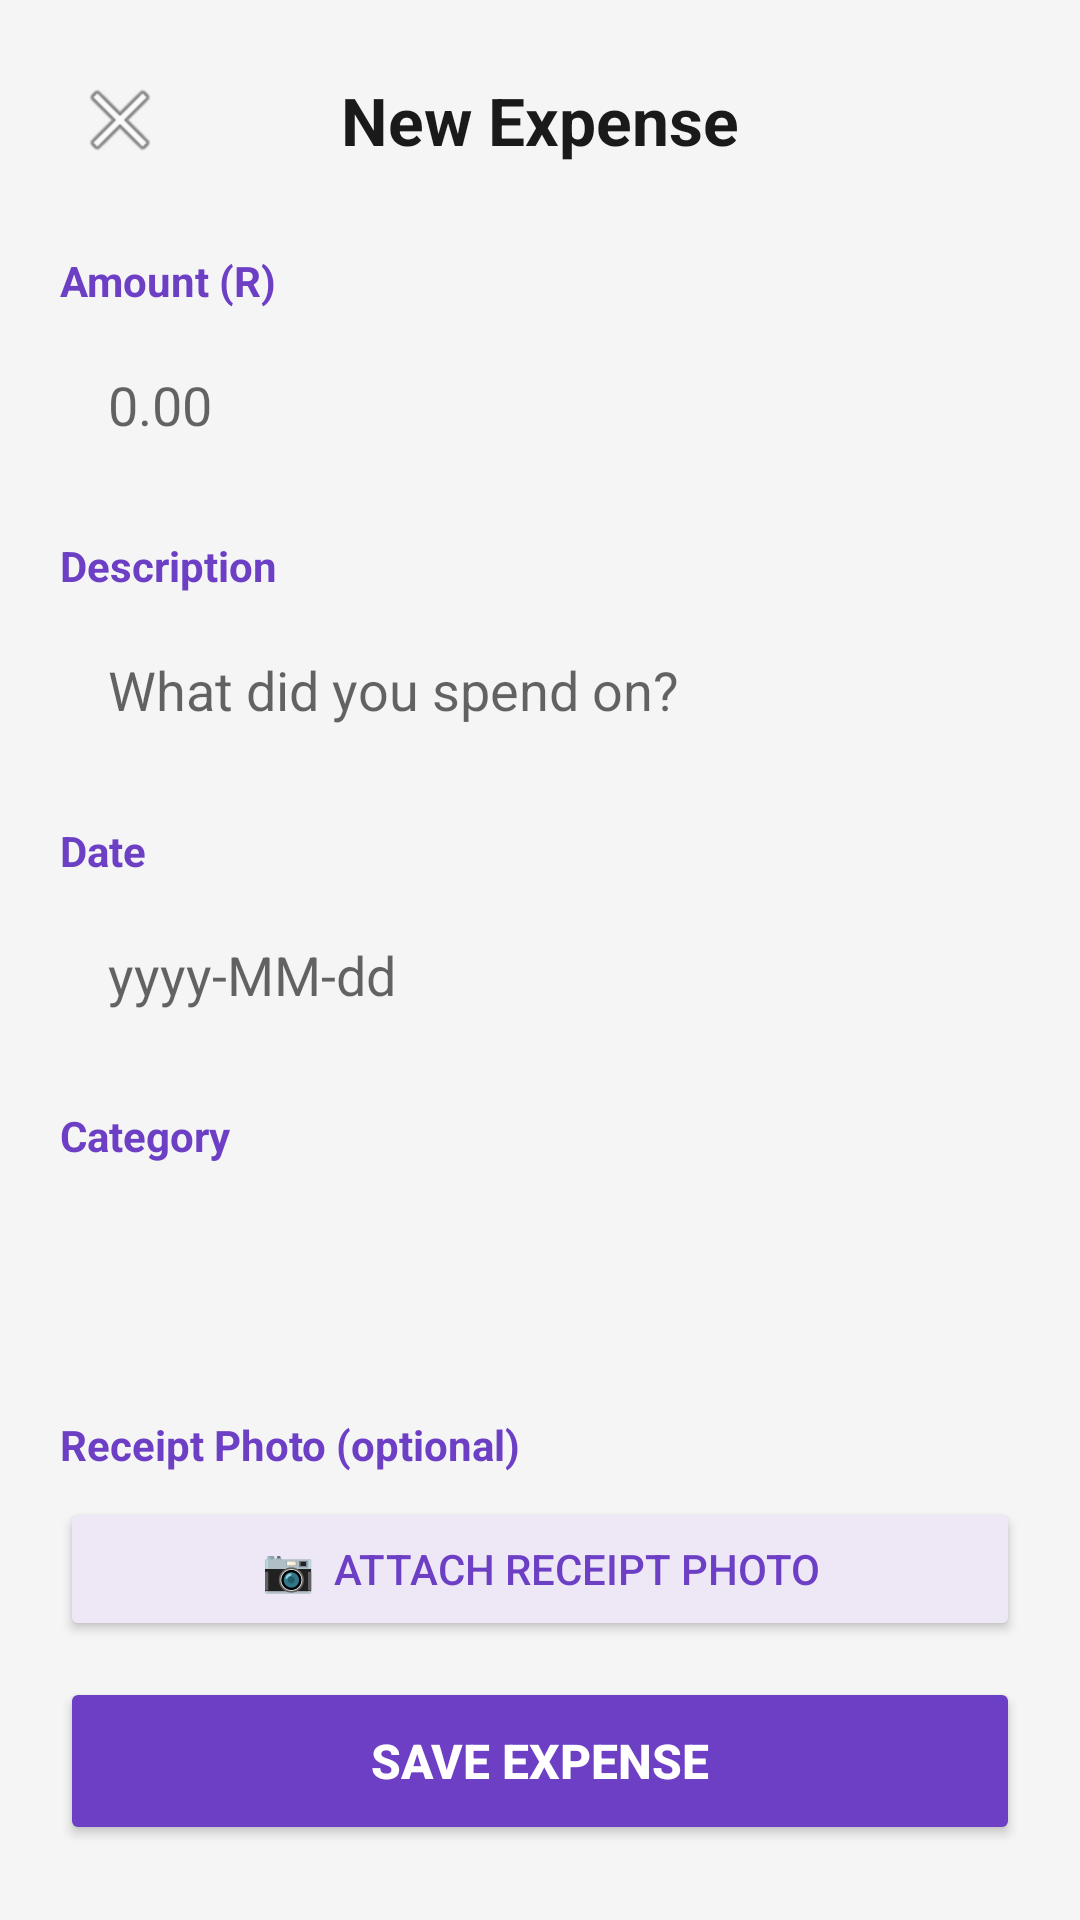

Write the Android layout XML for this screen, with the resource values it uses.
<!-- AndroidManifest.xml: application theme Theme.Thrive -->
<!-- res/layout/activity_add_expense.xml -->
<?xml version="1.0" encoding="utf-8"?>
<ScrollView xmlns:android="http://schemas.android.com/apk/res/android"
    android:layout_width="match_parent"
    android:layout_height="match_parent"
    android:background="#F5F5F5">

    <LinearLayout
        android:layout_width="match_parent"
        android:layout_height="wrap_content"
        android:orientation="vertical"
        android:padding="20dp">

        
        <LinearLayout
            android:layout_width="match_parent"
            android:layout_height="wrap_content"
            android:orientation="horizontal"
            android:gravity="center_vertical"
            android:layout_marginBottom="24dp">

            <ImageButton
                android:id="@+id/btnBack"
                android:layout_width="40dp"
                android:layout_height="40dp"
                android:src="@android:drawable/ic_menu_close_clear_cancel"
                android:background="?attr/selectableItemBackgroundBorderless"
                android:contentDescription="Back" />

            <TextView
                android:layout_width="0dp"
                android:layout_height="wrap_content"
                android:layout_weight="1"
                android:text="New Expense"
                android:textSize="22sp"
                android:textStyle="bold"
                android:textColor="#1A1A1A"
                android:gravity="center" />

            
            <View
                android:layout_width="40dp"
                android:layout_height="40dp" />

        </LinearLayout>

        
        <TextView
            android:layout_width="wrap_content"
            android:layout_height="wrap_content"
            android:text="Amount (R)"
            android:textColor="#6C3FC5"
            android:textStyle="bold"
            android:layout_marginBottom="4dp"/>

        <EditText
            android:id="@+id/etAmount"
            android:layout_width="match_parent"
            android:layout_height="56dp"
            android:hint="0.00"
            android:inputType="numberDecimal"
            android:background="@drawable/rounded_input_bg"
            android:paddingStart="16dp"
            android:paddingEnd="16dp"
            android:layout_marginBottom="16dp"/>

        
        <TextView
            android:layout_width="wrap_content"
            android:layout_height="wrap_content"
            android:text="Description"
            android:textColor="#6C3FC5"
            android:textStyle="bold"
            android:layout_marginBottom="4dp"/>

        <EditText
            android:id="@+id/etDescription"
            android:layout_width="match_parent"
            android:layout_height="56dp"
            android:hint="What did you spend on?"
            android:inputType="text"
            android:background="@drawable/rounded_input_bg"
            android:paddingStart="16dp"
            android:paddingEnd="16dp"
            android:layout_marginBottom="16dp"/>

        
        <TextView
            android:layout_width="wrap_content"
            android:layout_height="wrap_content"
            android:text="Date"
            android:textColor="#6C3FC5"
            android:textStyle="bold"
            android:layout_marginBottom="4dp"/>

        <EditText
            android:id="@+id/etDate"
            android:layout_width="match_parent"
            android:layout_height="56dp"
            android:hint="yyyy-MM-dd"
            android:inputType="date"
            android:background="@drawable/rounded_input_bg"
            android:paddingStart="16dp"
            android:paddingEnd="16dp"
            android:layout_marginBottom="16dp"/>

        
        <TextView
            android:layout_width="wrap_content"
            android:layout_height="wrap_content"
            android:text="Category"
            android:textColor="#6C3FC5"
            android:textStyle="bold"
            android:layout_marginBottom="4dp"/>

        <Spinner
            android:id="@+id/spinnerCategory"
            android:layout_width="match_parent"
            android:layout_height="56dp"
            android:background="@drawable/rounded_input_bg"
            android:paddingStart="16dp"
            android:paddingEnd="16dp"
            android:layout_marginBottom="24dp"/>

        
        <TextView
            android:layout_width="wrap_content"
            android:layout_height="wrap_content"
            android:text="Receipt Photo (optional)"
            android:textColor="#6C3FC5"
            android:textStyle="bold"
            android:layout_marginBottom="8dp"/>

        <Button
            android:id="@+id/btnAttachPhoto"
            android:layout_width="match_parent"
            android:layout_height="48dp"
            android:text="📷  Attach Receipt Photo"
            android:backgroundTint="#EDE7F6"
            android:textColor="#6C3FC5"
            android:layout_marginBottom="12dp"/>

        <ImageView
            android:id="@+id/ivReceiptPreview"
            android:layout_width="match_parent"
            android:layout_height="180dp"
            android:scaleType="centerCrop"
            android:visibility="gone"
            android:layout_marginBottom="24dp"
            android:background="#E0E0E0"/>

        
        <Button
            android:id="@+id/btnSave"
            android:layout_width="match_parent"
            android:layout_height="56dp"
            android:text="SAVE EXPENSE"
            android:backgroundTint="#6C3FC5"
            android:textColor="#FFFFFF"
            android:textStyle="bold"
            android:textSize="16sp"/>

    </LinearLayout>
</ScrollView>
<!-- resources referenced by this layout -->
<resources>
  <style name="Theme.Thrive" parent="Theme.MaterialComponents.DayNight.NoActionBar">
          <item name="colorPrimary">@color/purple_primary</item>
          <item name="colorPrimaryDark">@color/purple_dark</item>
          <item name="colorAccent">@color/purple_light</item>
          <item name="android:windowBackground">@color/background</item>
          <item name="android:statusBarColor">@color/purple_dark</item>
      </style>
  <color name="purple_primary">#6C3FC5</color>
  <color name="purple_dark">#4A2A8A</color>
  <color name="purple_light">#EDE7F6</color>
  <color name="background">#F5F5F5</color>
</resources>
